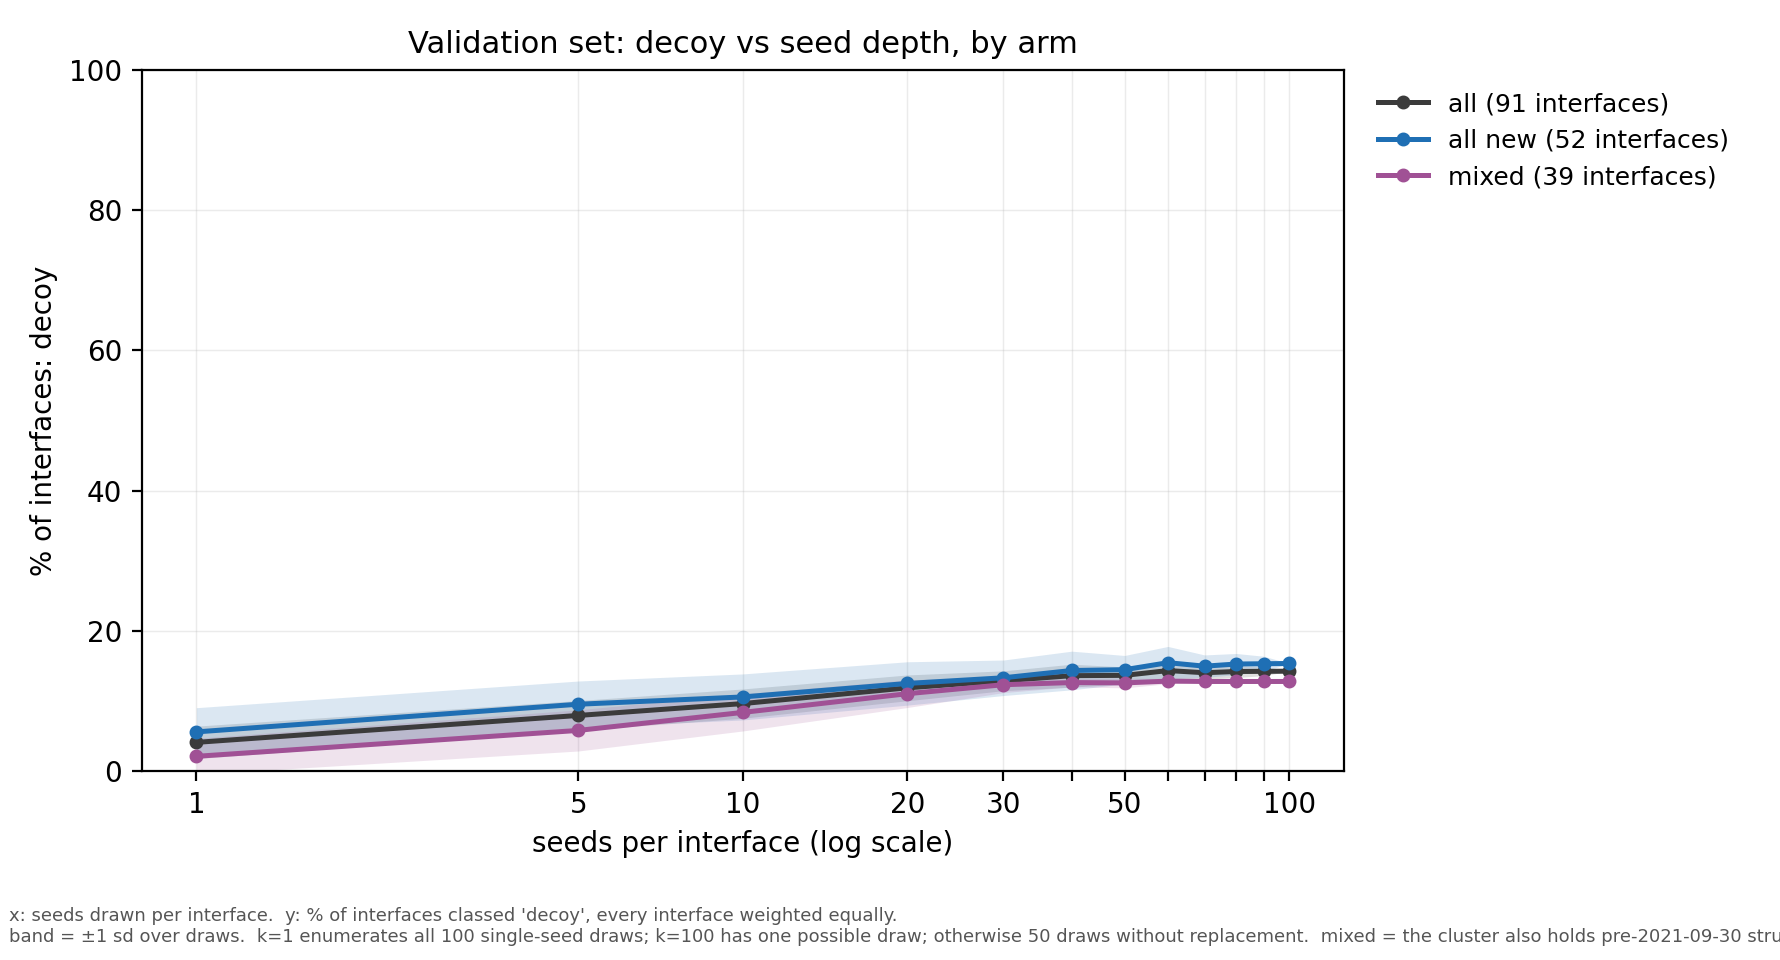

Values plotted in this chart, from the file beside it:
seeds, draws, all, all sd, all new, all new sd, mixed, mixed sd
1, 100, 0.0414, 0.0231, 0.0563, 0.0345, 0.0215, 0.0257
5, 50, 0.0798, 0.0213, 0.0958, 0.0331, 0.0585, 0.0293
10, 50, 0.0967, 0.0208, 0.1062, 0.0328, 0.0841, 0.0264
20, 50, 0.1191, 0.0184, 0.1254, 0.0309, 0.1108, 0.0197
30, 50, 0.1292, 0.0141, 0.1335, 0.0253, 0.1236, 0.0112
40, 50, 0.1365, 0.0163, 0.1438, 0.0275, 0.1267, 0.0062
50, 50, 0.1369, 0.012, 0.145, 0.0203, 0.1262, 0.007
60, 50, 0.1437, 0.0137, 0.155, 0.0231, 0.1287, 0.0036
70, 50, 0.1407, 0.0092, 0.15, 0.016, 0.1282, 0.0
80, 50, 0.1424, 0.0086, 0.1531, 0.015, 0.1282, 0.0
90, 50, 0.1426, 0.0061, 0.1535, 0.0106, 0.1282, 0.0
100, 1, 0.1429, 0.0, 0.1538, 0.0, 0.1282, 0.0
